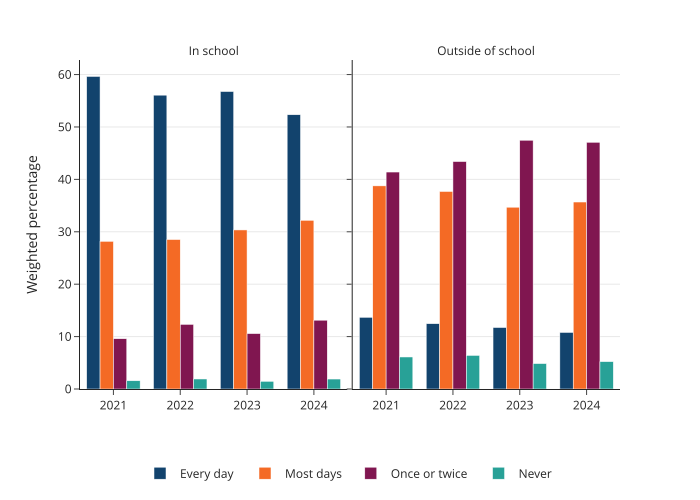

The table this chart was drawn from, first rows:
year, location, frequency, percentage
2021, In school, Every day, 59.64
2021, In school, Most days, 28.18
2021, In school, Once or twice, 9.59
2021, In school, Never, 1.57
2021, In school, Don't know and prefer not to say, 1.02
2022, In school, Every day, 56.07
2022, In school, Most days, 28.52
2022, In school, Once or twice, 12.33
2022, In school, Never, 1.91
2022, In school, Don't know and prefer not to say, 1.18
2023, In school, Every day, 56.76
2023, In school, Most days, 30.35
2023, In school, Once or twice, 10.57
2023, In school, Never, 1.47
2023, In school, Don't know and prefer not to say, 0.85
2024, In school, Every day, 52.33
2024, In school, Most days, 32.19
2024, In school, Once or twice, 13.13
2024, In school, Never, 1.9
2024, In school, Don't know and prefer not to say, 0.45
2021, Outside of school, Every day, 13.68
2021, Outside of school, Most days, 38.76
2021, Outside of school, Once or twice, 41.4
2021, Outside of school, Never, 6.11
2021, Outside of school, Don't know and prefer not to say, 0.04
2022, Outside of school, Every day, 12.46
2022, Outside of school, Most days, 37.69
2022, Outside of school, Once or twice, 43.4
2022, Outside of school, Never, 6.41
2022, Outside of school, Don't know and prefer not to say, 0.05
2023, Outside of school, Every day, 11.73
2023, Outside of school, Most days, 34.69
2023, Outside of school, Once or twice, 47.47
2023, Outside of school, Never, 4.85
2023, Outside of school, Don't know and prefer not to say, 1.26
2024, Outside of school, Every day, 10.79
2024, Outside of school, Most days, 35.68
2024, Outside of school, Once or twice, 47.08
2024, Outside of school, Never, 5.22
2024, Outside of school, Don't know and prefer not to say, 1.22
